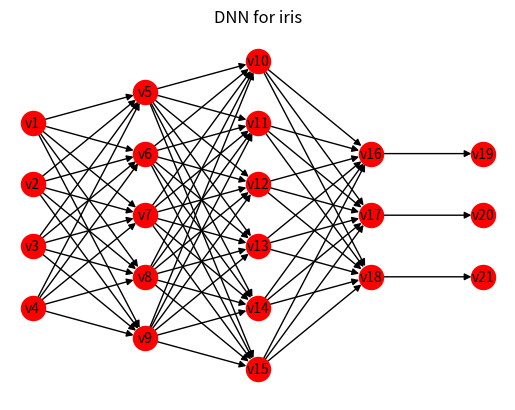

Reproduce this figure in Python.
#! /usr/bin/env python
# -*- coding: utf-8 -*-

import networkx as nx
import matplotlib.pyplot as plt
 
# 创建DAG
G = nx.DiGraph()
 
# 顶点列表
vertex_list = ['v'+str(i) for i in range(1, 22)]
# 添加顶点
G.add_nodes_from(vertex_list)
 
# 边列表
edge_list = [
             ('v1', 'v5'), ('v1', 'v6'), ('v1', 'v7'),('v1', 'v8'),('v1', 'v9'),
             ('v2', 'v5'), ('v2', 'v6'), ('v2', 'v7'),('v2', 'v8'),('v2', 'v9'),
             ('v3', 'v5'), ('v3', 'v6'), ('v3', 'v7'),('v3', 'v8'),('v3', 'v9'),
             ('v4', 'v5'), ('v4', 'v6'), ('v4', 'v7'),('v4', 'v8'),('v4', 'v9'),
             ('v5','v10'),('v5','v11'),('v5','v12'),('v5','v13'),('v5','v14'),('v5','v15'),
             ('v6','v10'),('v6','v11'),('v6','v12'),('v6','v13'),('v6','v14'),('v6','v15'),
             ('v7','v10'),('v7','v11'),('v7','v12'),('v7','v13'),('v7','v14'),('v7','v15'),
             ('v8','v10'),('v8','v11'),('v8','v12'),('v8','v13'),('v8','v14'),('v8','v15'),
             ('v9','v10'),('v9','v11'),('v9','v12'),('v9','v13'),('v9','v14'),('v9','v15'),
             ('v10','v16'),('v10','v17'),('v10','v18'),
             ('v11','v16'),('v11','v17'),('v11','v18'),
             ('v12','v16'),('v12','v17'),('v12','v18'),
             ('v13','v16'),('v13','v17'),('v13','v18'),
             ('v14','v16'),('v14','v17'),('v14','v18'),
             ('v15','v16'),('v15','v17'),('v15','v18'),
             ('v16','v19'),
             ('v17','v20'),
             ('v18','v21')
            ]
# 通过列表形式来添加边
G.add_edges_from(edge_list)
 
# 指定绘制DAG图时每个顶点的位置
pos = {
        'v1':(-2,1.5),
        'v2':(-2,0.5),
        'v3':(-2,-0.5),
        'v4':(-2,-1.5),
        'v5':(-1,2),
        'v6': (-1,1),
        'v7':(-1,0),
        'v8':(-1,-1),
        'v9':(-1,-2),
        'v10':(0,2.5),
        'v11':(0,1.5),
        'v12':(0,0.5),
        'v13':(0,-0.5),
        'v14':(0,-1.5),
        'v15':(0,-2.5),
        'v16':(1,1),
        'v17':(1,0),
        'v18':(1,-1),
        'v19':(2,1),
        'v20':(2,0),
        'v21':(2,-1)
       }
# 绘制DAG图
plt.title('DNN for iris')    #图片标题
plt.xlim(-2.2, 2.2)                     #设置X轴坐标范围
plt.ylim(-3, 3)                     #设置Y轴坐标范围
nx.draw(
        G,
        pos = pos,                      # 点的位置
        node_color = 'red',             # 顶点颜色
        edge_color = 'black',           # 边的颜色
        with_labels = True,             # 显示顶点标签
        font_size =10,                  # 文字大小
        node_size =300                  # 顶点大小
       )
# 显示图片
plt.show()
 

print('end')
